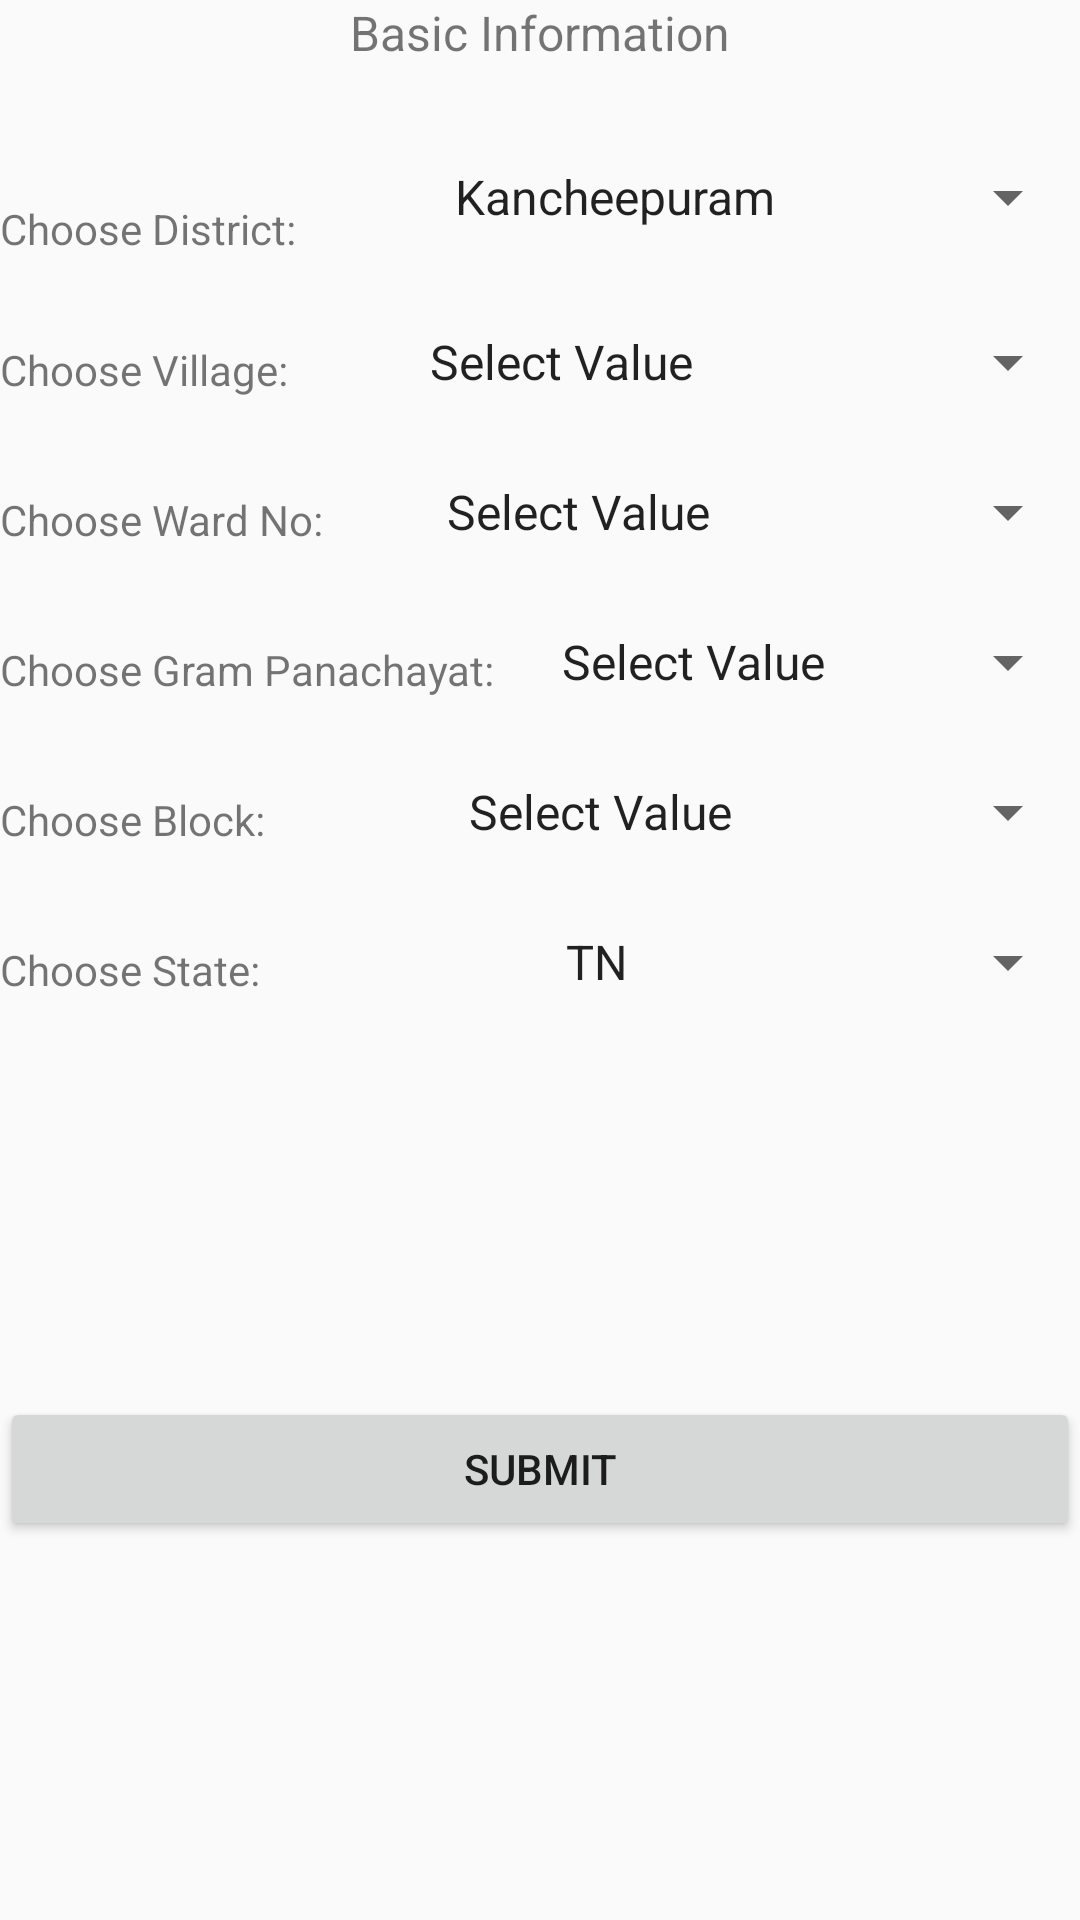

Android layout source for this screen:
<!-- AndroidManifest.xml: application theme AppTheme -->
<!-- res/layout/activity_basic_info.xml -->
<?xml version="1.0" encoding="utf-8"?>
<ScrollView xmlns:android="http://schemas.android.com/apk/res/android"
    android:layout_width="fill_parent"
    android:layout_height="fill_parent"
    android:fitsSystemWindows="true">

    <LinearLayout
        android:orientation="vertical"
        android:layout_width="match_parent"
        android:layout_height="wrap_content"
        >

        <TextView android:id="@+id/displayLabel"
            android:layout_width="fill_parent"
            android:layout_height="wrap_content"
            android:layout_marginBottom="24dp"
            android:text="Basic Information"
            android:gravity="center"
            android:textSize="16dip"/>


        
        <android.support.v7.widget.LinearLayoutCompat
            android:layout_width="match_parent"
            android:layout_height="wrap_content"
            android:layout_marginTop="8dp"
            android:layout_gravity="center_vertical"
            android:layout_marginBottom="8dp"
            android:orientation="horizontal"
           >

            
            <TextView
                android:layout_width="wrap_content"
                android:layout_height="wrap_content"
                android:layout_marginTop="10dip"
                android:text="Choose District:"
                android:layout_weight="1"
                android:layout_marginBottom="5dp"
                />

            
            <Spinner
                android:id="@+id/districtspinner"
                android:layout_width="wrap_content"
                android:layout_height="wrap_content"
                android:layout_weight="1"
                android:prompt="@string/district_prompt"
                android:entries="@array/district_option"
                />
        </android.support.v7.widget.LinearLayoutCompat>

        
        <android.support.v7.widget.LinearLayoutCompat
            android:layout_width="match_parent"
            android:layout_height="wrap_content"
            android:layout_marginTop="8dp"
            android:layout_marginBottom="8dp">
            
            <TextView
                android:layout_width="wrap_content"
                android:layout_height="wrap_content"
                android:layout_marginTop="10dip"
                android:text="Choose Village:"
                android:layout_weight="1"
                android:layout_marginBottom="5dp"
                />

            <Spinner
                android:layout_gravity="center_vertical"
                android:id="@+id/villageSpinner"
                android:prompt="@string/village_prompt"
                android:entries="@array/village_option"
                android:layout_width="wrap_content"
                android:layout_weight="1"
                android:layout_height="wrap_content"
                />
        </android.support.v7.widget.LinearLayoutCompat>

        
        <android.support.v7.widget.LinearLayoutCompat
            android:layout_width="match_parent"
            android:layout_height="wrap_content"
            android:layout_marginTop="8dp"
            android:layout_marginBottom="8dp">
            
            <TextView
                android:layout_width="wrap_content"
                android:layout_height="wrap_content"
                android:layout_marginTop="10dip"
                android:text="Choose Ward No:"
                android:layout_weight="1"
                android:layout_marginBottom="5dp"
                />

            <Spinner
                android:layout_gravity="center_vertical"
                android:id="@+id/wardNoSpinner"
                android:prompt="@string/ward_number_prompt"
                android:entries="@array/ward_number_option"
                android:layout_width="wrap_content"
                android:layout_weight="2"
                android:layout_height="wrap_content"
                />
        </android.support.v7.widget.LinearLayoutCompat>

        
        <android.support.v7.widget.LinearLayoutCompat
            android:layout_width="match_parent"
            android:layout_height="wrap_content"
            android:layout_marginTop="8dp"
            android:layout_marginBottom="8dp">
            
            <TextView
                android:layout_width="wrap_content"
                android:layout_height="wrap_content"
                android:layout_marginTop="10dip"
                android:text="Choose Gram Panachayat:"
                android:layout_weight="1"
                android:layout_marginBottom="5dp"
                />

            <Spinner
                android:layout_gravity="center_vertical"
                android:id="@+id/GramPanachayatSpinner"
                android:prompt="@string/GramPanachayat_prompt"
                android:entries="@array/GramPanachayat_option"
                android:layout_width="wrap_content"
                android:layout_weight="2"
                android:layout_height="wrap_content"
                />
        </android.support.v7.widget.LinearLayoutCompat>

        
        <android.support.v7.widget.LinearLayoutCompat
            android:layout_width="match_parent"
            android:layout_height="wrap_content"
            android:layout_marginTop="8dp"
            android:layout_marginBottom="8dp">
            
            <TextView
                android:layout_width="wrap_content"
                android:layout_height="wrap_content"
                android:layout_marginTop="10dip"
                android:text="Choose Block:"
                android:layout_weight="1"
                android:layout_marginBottom="5dp"
                />

            <Spinner
                android:layout_gravity="center_vertical"
                android:id="@+id/BlockSpinner"
                android:prompt="@string/Block_prompt"
                android:entries="@array/Block_option"
                android:layout_width="wrap_content"
                android:layout_weight="1"
                android:layout_height="wrap_content"
                />
        </android.support.v7.widget.LinearLayoutCompat>

        
        <android.support.v7.widget.LinearLayoutCompat
            android:layout_width="match_parent"
            android:layout_height="wrap_content"
            android:layout_marginTop="8dp"
            android:layout_marginBottom="8dp">
            
            <TextView
                android:layout_width="wrap_content"
                android:layout_height="wrap_content"
                android:layout_marginTop="10dip"
                android:text="Choose State:"
                android:layout_weight="1"
                android:layout_marginBottom="5dp"
                />

            <Spinner
                android:layout_gravity="center_vertical"
                android:id="@+id/StateSpinner"
                android:prompt="@string/State_prompt"
                android:entries="@array/State_option"
                android:layout_width="wrap_content"
                android:layout_weight="1"
                android:layout_height="wrap_content"
                />
        </android.support.v7.widget.LinearLayoutCompat>
        <android.support.v7.widget.AppCompatButton
            android:id="@+id/basic_btn_submit"
            android:layout_width="fill_parent"
            android:layout_height="wrap_content"
            android:layout_marginTop="120dp"
            android:layout_marginBottom="24dp"
            android:padding="12dp"
            android:text="Submit"/>



    </LinearLayout>
</ScrollView>
<!-- resources referenced by this layout -->
<resources>
  <string-array name="Block_option">
          <item>Select Value</item>
          <item>01</item>
          <item>02</item>
          <item>03</item>
  
  
      </string-array>
  <string-array name="GramPanachayat_option">
          <item>Select Value</item>
          <item>01</item>
          <item>02</item>
          <item>03</item>
  
  
      </string-array>
  <string-array name="State_option">
          <item>TN</item>
  
      </string-array>
  <string-array name="district_option">
          <item>Kancheepuram</item>
      </string-array>
  <string-array name="village_option">
          <item>Select Value</item>
          <item>Anjur</item>
          <item>Pattaravakkam</item>
          <item>Thenmelpakkam</item>
          <item>Orathur</item>
          <item>Nattarasampattu</item>
  
      </string-array>
  <string-array name="ward_number_option">
          <item>Select Value</item>
          <item>01</item>
          <item>02</item>
          <item>03</item>
          <item>04</item>
          <item>05</item>
          <item>06</item>
          <item>07</item>
          <item>08</item>
          <item>09</item>
  
      </string-array>
  <string name="Block_prompt">Choose a category</string>
  <string name="GramPanachayat_prompt">Choose a category</string>
  <string name="State_prompt">Choose a category</string>
  <string name="district_prompt">Choose a category</string>
  <string name="village_prompt">Choose a category</string>
  <string name="ward_number_prompt">Choose a category</string>
  <style name="AppTheme" parent="Theme.AppCompat.Light.NoActionBar">
          
          <item name="colorPrimary">@color/colorPrimary</item>
          <item name="colorPrimaryDark">@color/colorPrimaryDark</item>
          <item name="colorAccent">@color/colorAccent</item>
          <item name="android:windowFullscreen">true</item>
      </style>
  <color name="colorPrimary">#ffa500</color>
  <color name="colorPrimaryDark">#ff8c00</color>
  <color name="colorAccent">#336666</color>
</resources>
